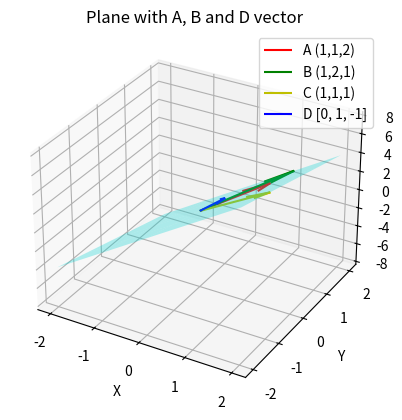

Python code for this plot: (Note: this script raises an exception after producing the figure.)
import numpy as np
import matplotlib.pyplot as plt

# Fixed vectors
A = np.array([1, 1, 2])
B = np.array([1, 2, 1])
C = np.array([1, 1, 1])   # updated C vector

def check_and_plot(D, save_path="../figures/plane.png"):
    """
    Check conditions for vector D and plot the plane with vectors A, B, C, D.
    Saves the figure at the given save_path.
    """
    # ---- Check conditions ----
    scalar_triple = np.dot(A, np.cross(B, D))   # coplanarity
    is_coplanar = np.isclose(scalar_triple, 0)

    dot_cd = np.dot(D, C)   # perpendicularity
    is_perpendicular = np.isclose(dot_cd, 0)

    print(f"\nVector D = {D}")
    print(f"Coplanar with A & B? {'Yes' if is_coplanar else 'No'}")
    print(f"Perpendicular to C (1,1,1)? {'Yes' if is_perpendicular else 'No'}")

    # ---- Plot ----
    fig = plt.figure()
    ax = fig.add_subplot(111, projection='3d')
    origin = np.array([0,0,0])

    # Plot vectors
    ax.quiver(*origin, *A, color='r', label='A (1,1,2)')
    ax.quiver(*origin, *B, color='g', label='B (1,2,1)')
    ax.quiver(*origin, *C, color='y', label='C (1,1,1)')
    ax.quiver(*origin, *D, color='b', label=f'D {D.tolist()}')

    # Plane formed by A & B
    normal = np.cross(A, B)
    xx, yy = np.meshgrid(range(-2, 3), range(-2, 3))
    z_plane = (-normal[0]*xx - normal[1]*yy) / normal[2]
    ax.plot_surface(xx, yy, z_plane, alpha=0.3, color='cyan')

    # Labels & formatting
    ax.set_xlabel('X')
    ax.set_ylabel('Y')
    ax.set_zlabel('Z')
    ax.legend()
    ax.set_title("Plane with A, B and D vector")

    # ---- Save ----
    plt.savefig(save_path, dpi=300)
    print(f"Figure saved at: {save_path}")
    plt.close()


# --------------- Example Usage ---------------
if __name__ == "__main__":
    D_vectors = [
        np.array([0, 1, -1]),
        np.array([1, 1, 0]),
        np.array([1, -1, 0]),
        np.array([0, 1, 1])
    ]

    for i, D in enumerate(D_vectors, start=1):
        save_path = f"../figures/plane_{i}.png"
        check_and_plot(D, save_path)

